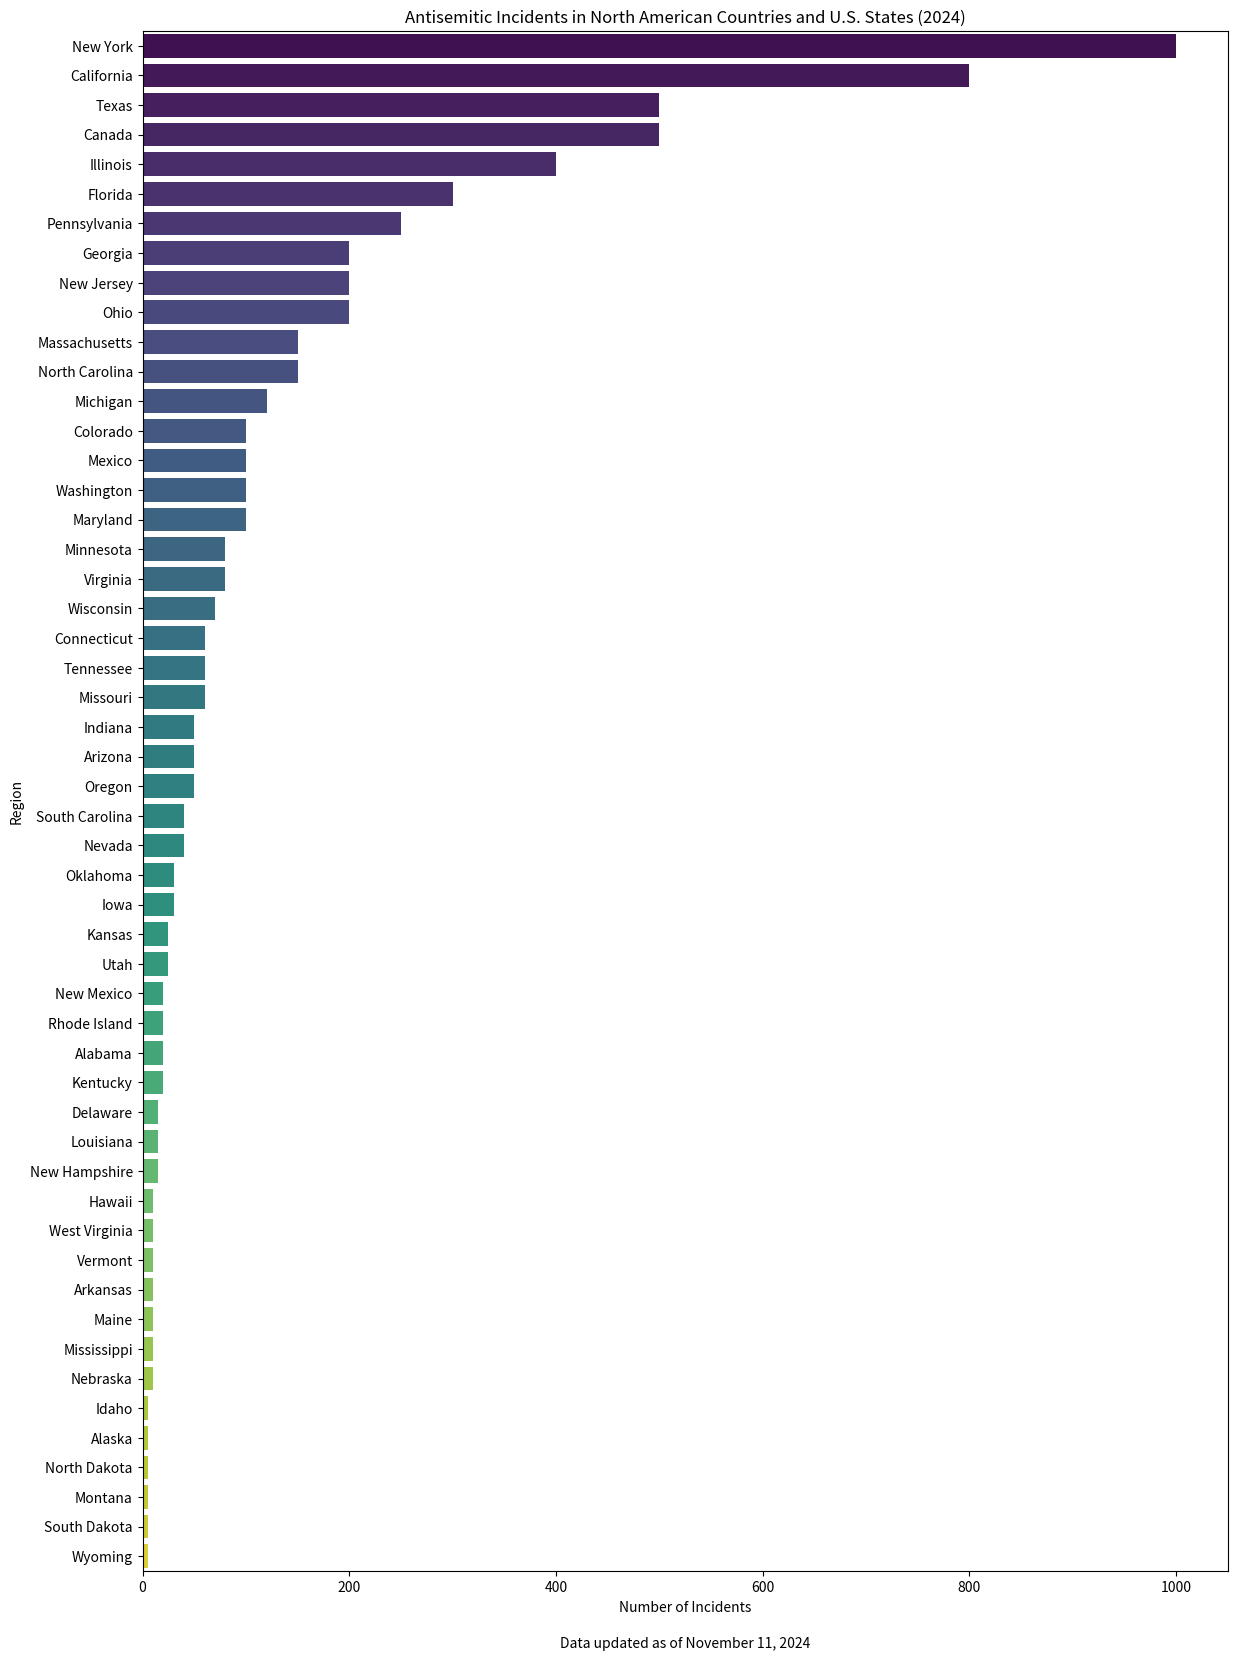

This chart was generated by the following Python code:
import pandas as pd
import matplotlib.pyplot as plt
import seaborn as sns

# Data: Antisemitic Incidents in North American Countries and U.S. States (2024)
data = {
    'Region': [
        'Canada', 'Mexico', 'Alabama', 'Alaska', 'Arizona', 'Arkansas', 'California', 'Colorado', 'Connecticut', 'Delaware',
        'Florida', 'Georgia', 'Hawaii', 'Idaho', 'Illinois', 'Indiana', 'Iowa', 'Kansas', 'Kentucky', 'Louisiana',
        'Maine', 'Maryland', 'Massachusetts', 'Michigan', 'Minnesota', 'Mississippi', 'Missouri', 'Montana', 'Nebraska', 'Nevada',
        'New Hampshire', 'New Jersey', 'New Mexico', 'New York', 'North Carolina', 'North Dakota', 'Ohio', 'Oklahoma', 'Oregon', 'Pennsylvania',
        'Rhode Island', 'South Carolina', 'South Dakota', 'Tennessee', 'Texas', 'Utah', 'Vermont', 'Virginia', 'Washington', 'West Virginia',
        'Wisconsin', 'Wyoming'
    ],
    'Incidents': [
        500, 100, 20, 5, 50, 10, 800, 100, 60, 15,
        300, 200, 10, 5, 400, 50, 30, 25, 20, 15,
        10, 100, 150, 120, 80, 10, 60, 5, 10, 40,
        15, 200, 20, 1000, 150, 5, 200, 30, 50, 250,
        20, 40, 5, 60, 500, 25, 10, 80, 100, 10,
        70, 5
    ]
}

# Create DataFrame
df = pd.DataFrame(data)

# Sort DataFrame by number of incidents
df_sorted = df.sort_values(by='Incidents', ascending=False)

# Plot
plt.figure(figsize=(14, 20))
sns.barplot(x='Incidents', y='Region', data=df_sorted, palette='viridis')
plt.title('Antisemitic Incidents in North American Countries and U.S. States (2024)')
plt.xlabel('Number of Incidents')
plt.ylabel('Region')
plt.annotate('Data updated as of November 11, 2024', xy=(0.5, -0.05), xycoords='axes fraction', ha='center', fontsize=10)
plt.show()
